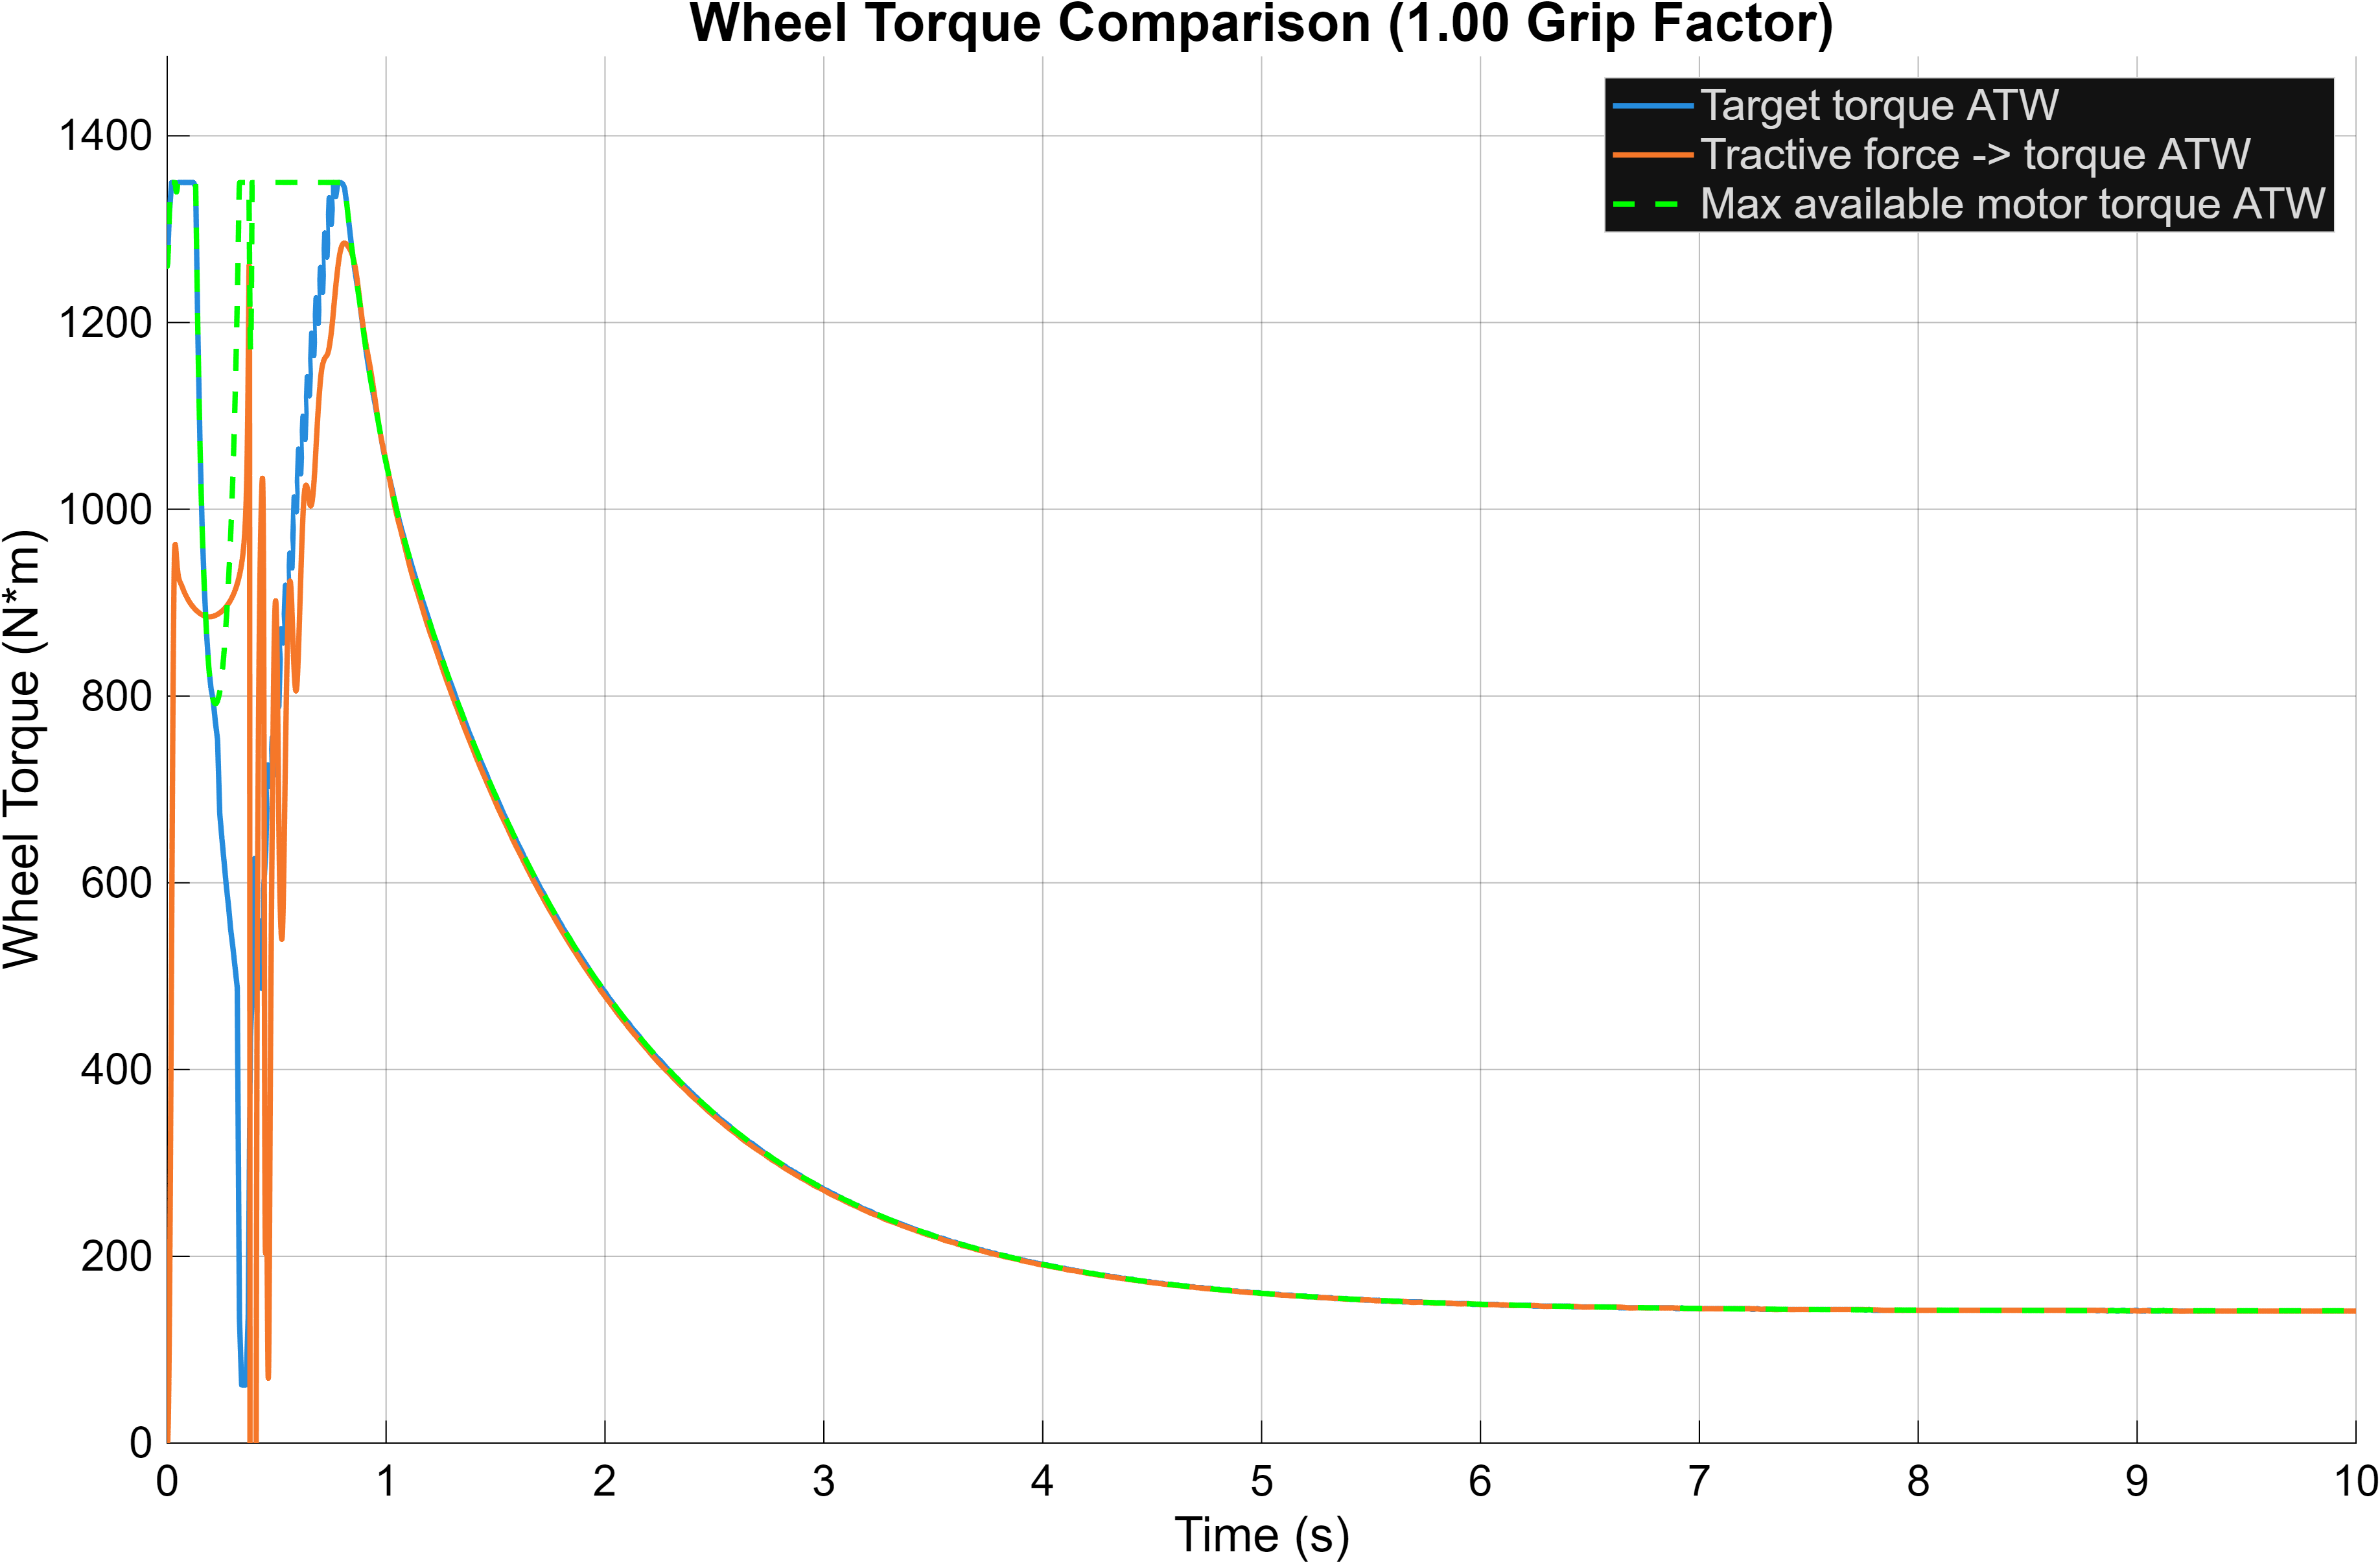

The table this chart was drawn from, first rows:
Time_s, Target_Torque_ATW_Nm, From_Tractive_Force_ATW_Nm, Max_Available_ATW_Nm
0, 1260, 0, 1260
1.43536367514833e-07, 1260, -1.24473885163478e-05, 1260
8.61218205088999e-07, 1260, -7.468342801453e-05, 1260
4.44962739295983e-06, 1260, -0.0003858, 1260
2.2391673332314e-05, 1260, -0.001941, 1260
7.18241960324176e-05, 1260, -0.006213, 1260
0.0001213, 1261, -0.01045, 1260
0.0001707, 1261, -0.01461, 1260
0.0002203, 1261, -0.01866, 1260
0.0002699, 1262, -0.02252, 1260
0.0003197, 1262, -0.02614, 1260
0.0003696, 1262, -0.02942, 1260
0.0004197, 1262, -0.03225, 1260
0.00047, 1263, -0.03451, 1260
0.0005206, 1263, -0.03608, 1260
0.0005715, 1263, -0.03679, 1260
0.0006226, 1264, -0.03646, 1260
0.0006742, 1264, -0.03491, 1260
0.0007261, 1264, -0.03191, 1260
0.0007785, 1264, -0.02722, 1260
0.0008325, 1265, -0.0204, 1261
0.000889, 1265, -0.0108, 1261
0.0009485, 1265, 0.002322, 1261
0.001011, 1266, 0.01989, 1261
0.001077, 1266, 0.0431, 1261
0.001147, 1267, 0.07348, 1261
0.001221, 1267, 0.1131, 1261
0.0013, 1267, 0.1646, 1261
0.001385, 1268, 0.2321, 1262
0.001479, 1269, 0.3217, 1262
0.001584, 1269, 0.4447, 1262
0.001706, 1270, 0.6183, 1262
0.001821, 1270, 0.8183, 1263
0.001936, 1271, 1.056, 1263
0.002036, 1272, 1.294, 1263
0.002128, 1272, 1.543, 1264
0.002216, 1273, 1.809, 1264
0.002302, 1273, 2.094, 1264
0.002385, 1274, 2.398, 1264
0.002467, 1274, 2.723, 1265
0.002548, 1275, 3.072, 1265
0.002631, 1275, 3.457, 1265
0.002716, 1276, 3.88, 1266
0.002803, 1276, 4.345, 1266
0.002891, 1277, 4.856, 1266
0.002983, 1277, 5.417, 1267
0.003076, 1278, 6.033, 1267
0.003172, 1278, 6.707, 1268
0.003271, 1279, 7.446, 1268
0.003374, 1279, 8.255, 1269
0.003479, 1280, 9.142, 1269
0.003588, 1281, 10.11, 1270
0.003701, 1281, 11.18, 1270
0.003819, 1282, 12.35, 1271
0.003943, 1283, 13.63, 1272
0.004072, 1283, 15.05, 1272
0.004206, 1284, 16.6, 1273
0.004349, 1285, 18.32, 1274
0.004502, 1286, 20.25, 1275
0.004673, 1287, 22.52, 1276
... 3,349 more rows
